5-way image classification set "datasets" from GitHub (MChandraR/MangroveClassification); label vocabulary: Bruguiera Gymnorrhiza, Lumnitzera Littorea, Rhizophora Apiculata, Sonneratia Alba, Xylocarpus Granatum.

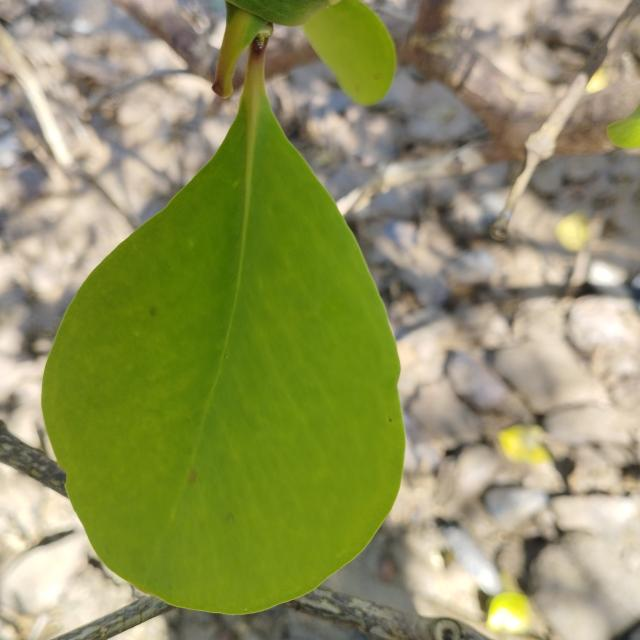
Label: Sonneratia Alba

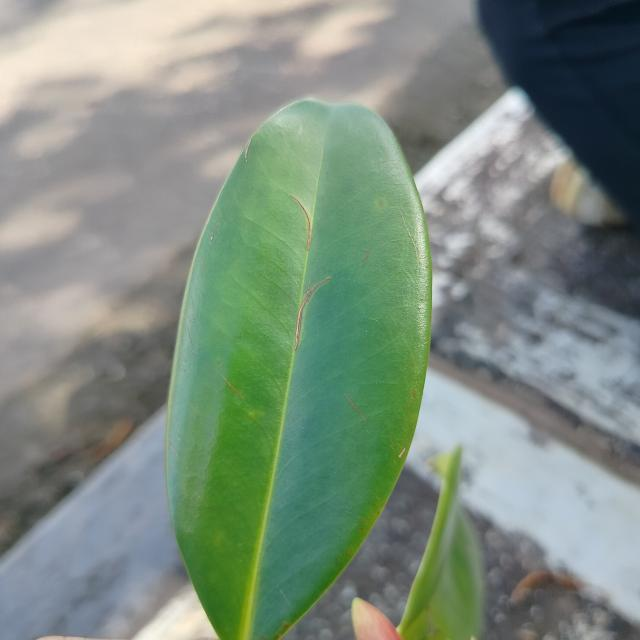
Label: Bruguiera Gymnorrhiza

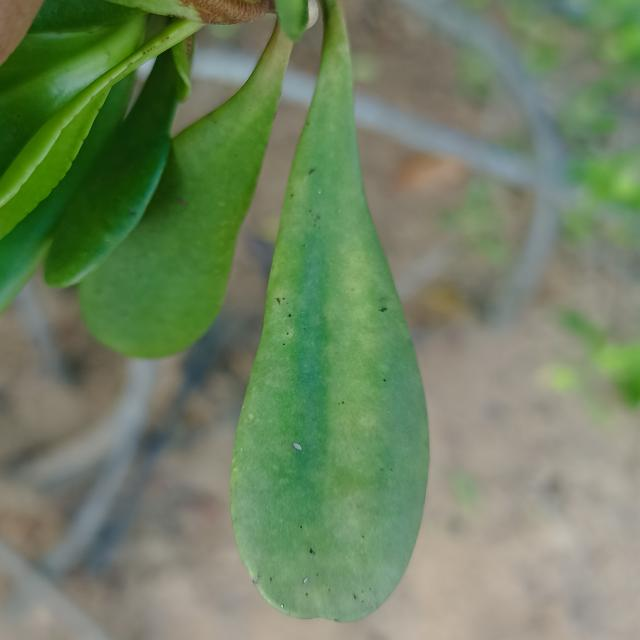
Label: Lumnitzera Littorea

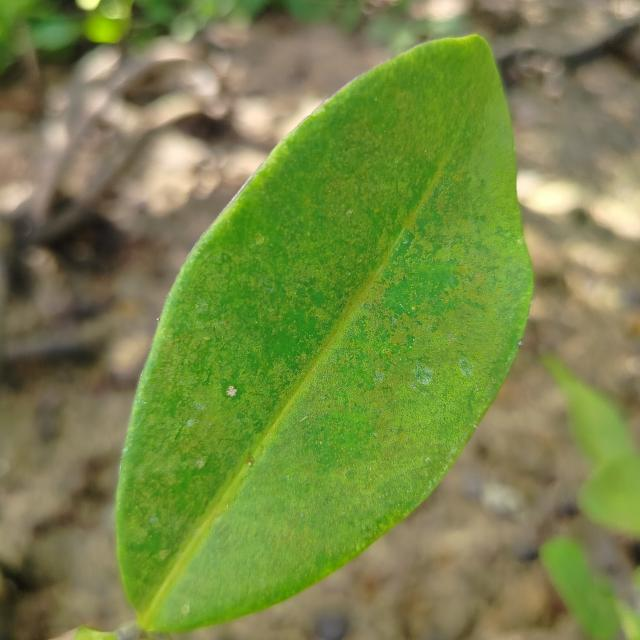
Label: Xylocarpus Granatum

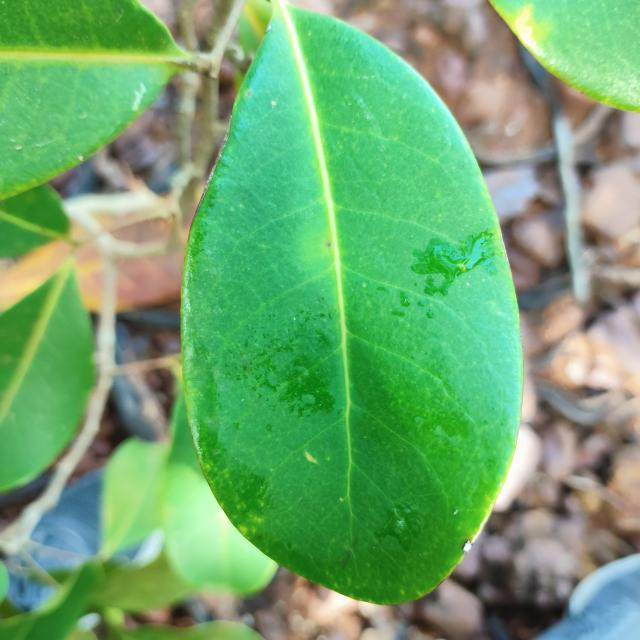
Label: Xylocarpus Granatum

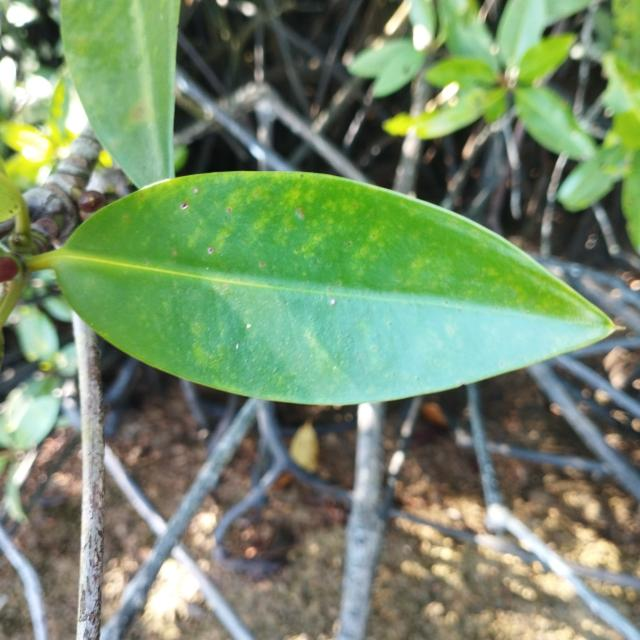
Label: Rhizophora Apiculata
